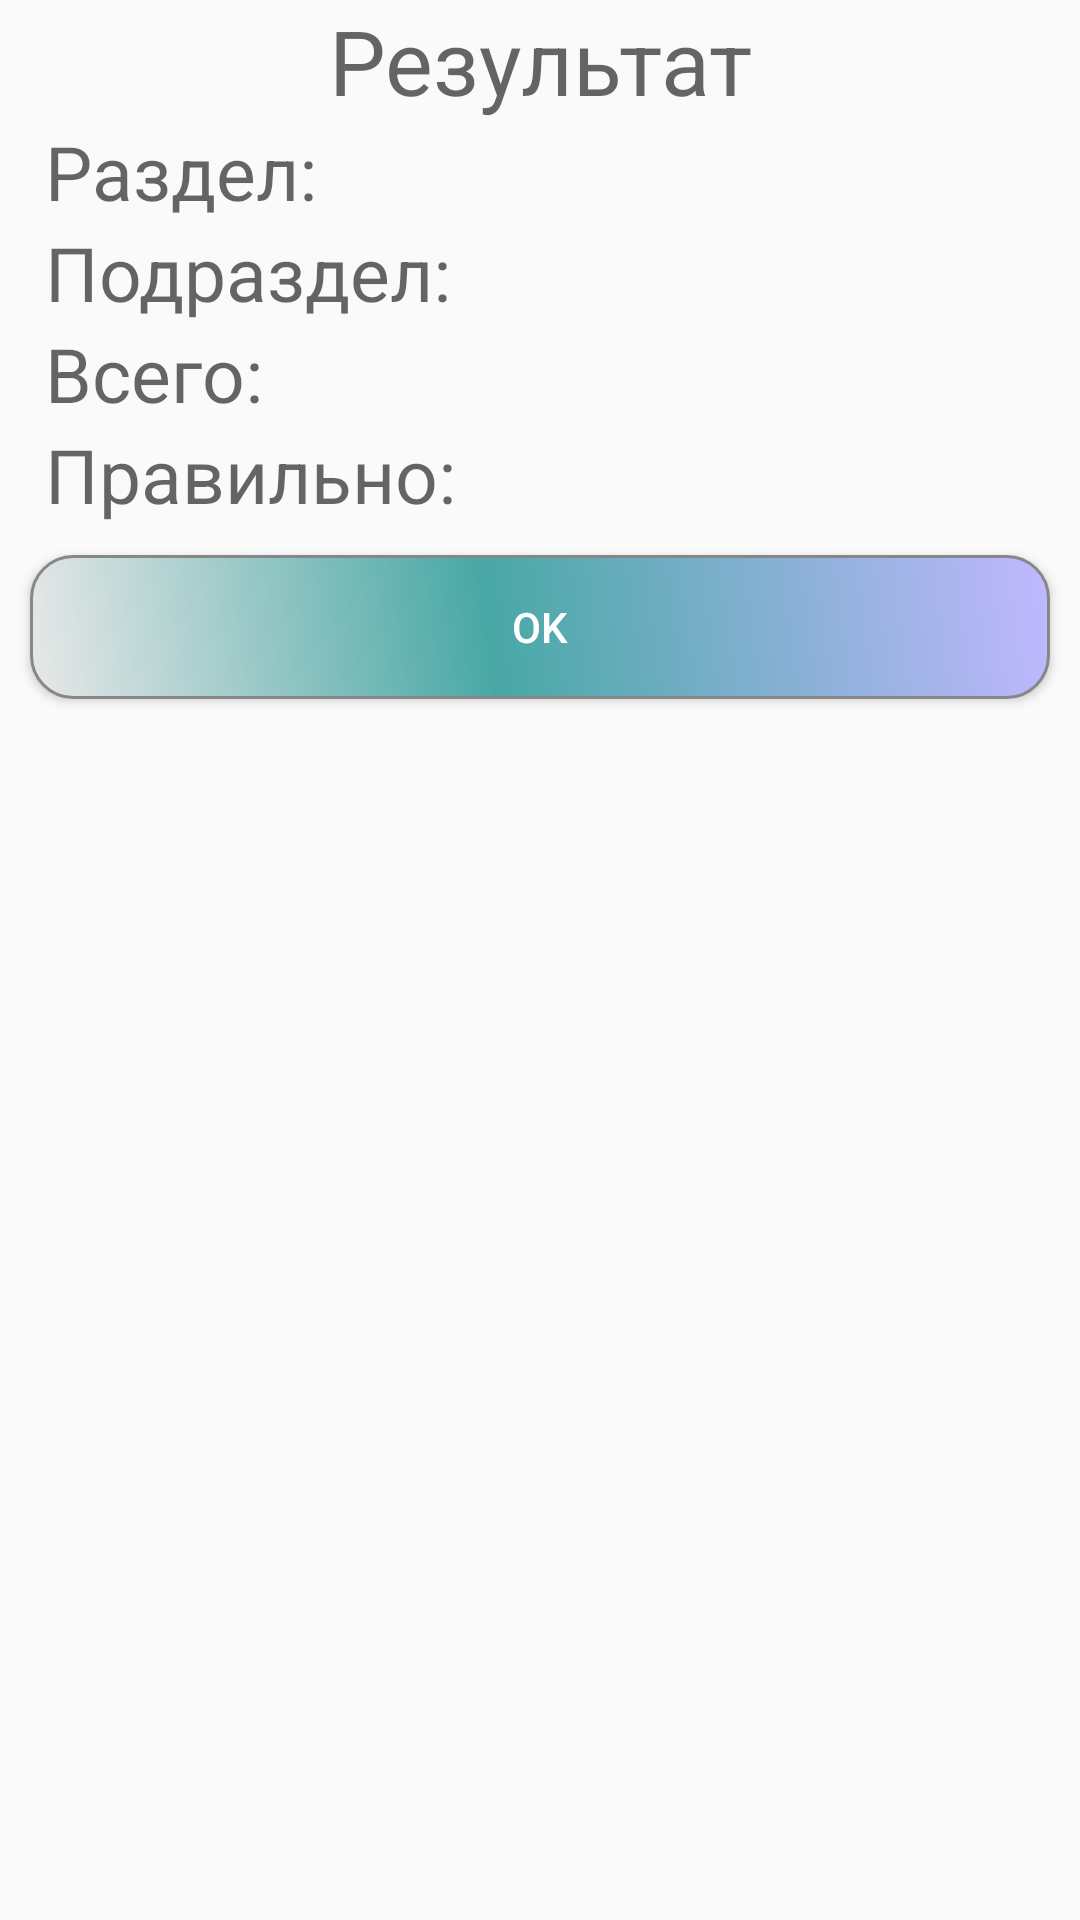

Here is an Android app screen rendered from its layout file. Give the layout XML and the strings, colors and styles it references.
<!-- AndroidManifest.xml: application theme AppTheme -->
<!-- res/layout/fragment_result.xml -->
<TableLayout xmlns:android="http://schemas.android.com/apk/res/android"
    xmlns:tools="http://schemas.android.com/tools"
    android:layout_width="match_parent"
    android:layout_height="match_parent"
    tools:context="com.example.android.programmertest.ResultFragment">

    <TextView
        android:layout_width="wrap_content"
        android:layout_height="wrap_content"
        android:gravity="center_horizontal"
        android:text="@string/result_text_view"

        android:textSize="30sp" />

    

        
            
            
            
            
            
            
            

        
            
            
            
            
            
            
    

    <TableRow>

        <TextView
            android:id="@+id/res_univ"
            android:layout_width="wrap_content"
            android:layout_height="wrap_content"
            android:layout_marginStart="15dp"
            android:layout_weight="0.5"
            android:text="Раздел:"
            android:textSize="25sp" />

        <TextView
            android:id="@+id/res_univ_text"
            android:layout_width="wrap_content"
            android:layout_height="wrap_content"
            android:layout_marginEnd="15dp"
            android:layout_weight="1.5"
            android:textSize="15sp" />
    </TableRow>

    <TableRow>

        <TextView
            android:id="@+id/res_level"
            android:layout_width="wrap_content"
            android:layout_height="wrap_content"
            android:layout_marginStart="15dp"
            android:layout_weight="0.5"
            android:text="Подраздел:"
            android:textSize="25sp" />

        <TextView
            android:id="@+id/res_level_text"
            android:layout_width="wrap_content"
            android:layout_height="wrap_content"
            android:layout_marginEnd="15dp"
            android:layout_weight="1.5"
            android:textSize="15sp" />
    </TableRow>

    <TableRow>

        <TextView
            android:id="@+id/res_total"
            android:layout_width="wrap_content"
            android:layout_height="wrap_content"
            android:layout_marginStart="15dp"
            android:layout_weight="0.5"
            android:text="Всего:"
            android:textSize="25sp" />

        <TextView
            android:id="@+id/res_total_text"
            android:layout_width="wrap_content"
            android:layout_height="wrap_content"
            android:layout_marginEnd="15dp"
            android:layout_weight="1.5"
            android:textSize="15sp" />
    </TableRow>

    <TableRow>

        <TextView
            android:id="@+id/res_correct"
            android:layout_width="wrap_content"
            android:layout_height="wrap_content"
            android:layout_marginStart="15dp"
            android:layout_weight="0.5"
            android:text="Правильно:"
            android:textSize="25sp" />

        <TextView
            android:id="@+id/res_correct_text"
            android:layout_width="wrap_content"
            android:layout_height="wrap_content"
            android:layout_marginEnd="15dp"
            android:layout_weight="1.5"
            android:textSize="15sp" />
    </TableRow>


    <Button
        android:id="@+id/res_ok_btn"
        style="@style/Widget.AppCompat.Button.Colored"
        android:layout_width="wrap_content"
        android:layout_height="wrap_content"
        android:layout_gravity="center_horizontal"
        android:layout_margin="10dp"
        android:textColor="#FFFFFF"
        android:background="@drawable/buttonstyle"
        android:text="Ok" />

</TableLayout>
<!-- resources referenced by this layout -->
<resources>
  <!-- drawable buttonstyle (drawable) -->
  <?xml version="1.0" encoding="utf-8"?>
  <shape xmlns:android="http://schemas.android.com/apk/res/android"
      android:shape="rectangle">
      <corners android:radius="14dp" />
      <gradient
          android:angle="45"
          android:centerColor="#48A8A5"
          android:centerX="45%"
          android:endColor="#C1B8FF"
          android:startColor="#E8E8E8"
          android:type="linear" />
      <padding
          android:bottom="0dp"
          android:left="0dp"
          android:right="0dp"
          android:top="0dp" />
      <stroke
          android:width="1dp"
          android:color="#878787" />
  </shape>
  <string name="result_text_view">Результат</string>
  <style name="AppTheme" parent="Theme.AppCompat.Light.DarkActionBar">
          
          <item name="colorPrimary">@color/colorPrimary</item>
          <item name="colorPrimaryDark">@color/colorPrimaryDark</item>
          <item name="colorAccent">@color/colorAccent</item>
          <item name="android:textViewStyle">@style/TextAppearance.AppCompat.Caption</item>
      </style>
  <color name="colorPrimary">#3F51B5</color>
  <color name="colorPrimaryDark">#303F9F</color>
  <color name="colorAccent">#7c4dff</color>
</resources>
